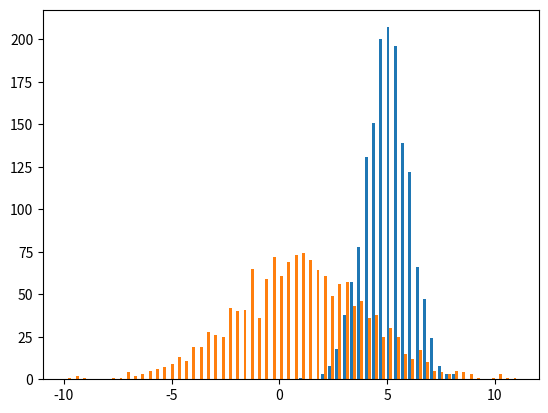

This chart was generated by the following Python code:
""" module summary """

import time
import numpy as np
from numpy.typing import NDArray
import matplotlib.pyplot as plt


####  Point-to-point distance functions  ##########
def euclidean_dist(a: NDArray[np.float64], b: NDArray[np.float64]) -> np.float64:
    """ [redacted]

    Args:
        a (NDArray[np.float64]): N-dimensional point A
        b (NDArray[np.float64]): N-dimensional point B

    Returns:
        np.float64: euclidean distance between points A and B
    """
    c = np.sqrt(np.sum((b - a) ** 2))
    return c


def cosine_similarity(a: NDArray[np.float64], b: NDArray[np.float64]) -> np.float64:
    """ [redacted]

    Args:
        a (NDArray[np.float64]): N-dimensional vector/point A
        b (NDArray[np.float64]): N-dimensional vector/point B

    Returns:
        np.float64: euclidean distance between points A and B
    """
    magnitude_a = np.sqrt(np.sum(a**2))
    magnitude_b = np.sqrt(np.sum(b**2))
    csim = np.dot(a, b) / (magnitude_a * magnitude_b)
    return csim


def manhattan_dist(a: NDArray[np.float64], b: NDArray[np.float64]) -> np.float64:
    """ [redacted]

    Args:
        a (NDArray[np.float64]): N-dimensional point A
        b (NDArray[np.float64]): N-dimensional point B

    Returns:
        np.float64: manhattan distance between points A and B
    """
    mand = np.sum(np.abs(b - a))
    return mand


def minkowski_dist(
    a: NDArray[np.float64], b: NDArray[np.float64], p: float
) -> np.float64:
    """ [redacted]

    Args:
        a (NDArray[np.float64]): N-dimensional point A
        b (NDArray[np.float64]): N-dimensional point A=B
        p (float): pth root

    Returns:
        np.float64: p-th root minkowski distance between points A and B
    """
    mink = np.sum(np.abs(b - a) ** p) ** (1 / p)
    return mink


####  Point-to-distribution distance functions  ##########
def mahalinobis_dist(
    y: NDArray[np.float64], x: NDArray[np.float64], sqrt_calc: bool = True
) -> np.float64:
    """ [redacted]

    Args:
        y (NDArray[np.float64]): N-dimensional point
        x (NDArray[np.float64]): N-dimensional target cluster of points

    Returns:
        float: mahalinobis distance of point y to distribution x (exponent of multivariate gaussian)
    """
    mu = np.mean(x, axis=0)
    dist = ((y - mu) @ np.linalg.pinv(np.cov(x.T))) @ (y - mu).T
    if not sqrt_calc:
        return dist
    return np.sqrt(dist)


####  Distribution-to-distribution distance functions  ##########
def pearson_correlation(p: NDArray[np.float64], q: NDArray[np.float64]) -> np.float64:
    """pearson correlation between distributions

    Args:
        p (NDArray[np.float64]): array p
        q (NDArray[np.float64]): array q

    Returns:
        np.float64: pearson correlation between normalized p and q
    """
    return np.corrcoef(p / np.sum(p), q / np.sum(q))[0, 1]


def kl_divergence(p: NDArray[np.float64], q: NDArray[np.float64]) -> np.float64:
    """ [redacted]

    Args:
        p (NDArray[np.float64]): PMF of distribution p
        q (NDArray[np.float64]): PMF of distribution q

    Returns:
        np.float64:  KL divergence KL(p||q)
    """
    epsilon = 1e-12
    p = np.abs(p) + epsilon
    q = np.abs(q) + epsilon
    return np.sum(p * (np.log(p) - np.log(q)))


####  Distribution-to-distribution distance functions  ##########
def kl_div_bidirectional(p: NDArray[np.float64], q: NDArray[np.float64]) -> np.float64:
    """ [redacted]

    Args:
        p (NDArray[np.float64]): PMF of distribution p
        q (NDArray[np.float64]): PMF of distribution q

    Returns:
        np.float64: Jeffreys bi-directional KL divergence KL(p||q) + KL(q||p)
    """
    epsilon = 1e-12
    p = np.abs(p) + epsilon
    q = np.abs(q) + epsilon
    jeffreys = np.sum(p * (np.log(p) - np.log(q)) + q * (np.log(q) - np.log(p)))
    return jeffreys


def kl_div_gaussian1d(mu1: float, v1: float, mu2: float, v2: float) -> float:
    """ [redacted]

    Args:
        mu1 (float): _description_
        v1 (float): _description_
        mu2 (float): _description_
        v2 (float): _description_

    Returns:
        float: _description_
    """
    return np.log(v2 / v1) + ((v1 + (mu1 - mu2) ** 2) / (2 * v2)) - 0.5


def kl_div_gaussian1d_bidirectional(
    mu1: float, v1: float, mu2: float, v2: float
) -> float:
    """ [redacted]

    Args:
        mu1 (float): _description_
        v1 (float): _description_
        mu2 (float): _description_
        v2 (float): _description_

    Returns:
        float: _description_
    """
    jeffreys = kl_div_gaussian1d(mu1=mu1, v1=v1, mu2=mu2, v2=v2) + kl_div_gaussian1d(
        mu1=mu2, v1=v2, mu2=mu1, v2=v1
    )
    return jeffreys


def bhattacharyya_dist(mu1: float, v1: float, mu2: float, v2: float) -> float:
    """ [redacted]
    Args:
        mu1 (float): mean of distribution 1
        v1 (float): variance of distribution 1
        mu2 (float): mean of distribution 2
        v2 (float): variance of distribution 2

    Returns:
        float: Bhattacharyya distance
    """
    part1 = 0.25 * np.log(0.25 * (v1 / v2 + v2 / v1 + 2))
    part2 = 0.25 * (((mu1 - mu2) ** 2) / (v1 + v2))
    return part1 + part2


def fisher_dist(mu1: float, v1: float, mu2: float, v2: float) -> float:
    """ [redacted]
        Note: Be aware that fisher_dist always = 0 if means are same,
        whereas bhat_dist only = 0 when means and vaiances are same.

    Args:
        mu1 (float): mean of distribution 1
        v1 (float): variance of distribution 1
        mu2 (float): mean of distribution 2
        v2 (float): variance of distribution 2

    Returns:
        float: Fisher distance

    """
    fish = ((mu1 - mu2) ** 2) / (v1 + v2)
    return fish


def entropy(hist1: NDArray[np.float64]) -> np.float64:
    """ [redacted]

    Args:
        hist1 (NDArray[np.float64]): an N-D histogram or PMF

    Returns:
        np.float64: entropy of the ditribution
    """
    hist1 = hist1 / np.sum(hist1)
    nz_probs = [-p * np.log(p) for p in hist1 if p > 1e-12]
    entrp = np.sum(nz_probs)
    return entrp


def minmax_scaling(
    data: NDArray[np.float64], max_val: float = 255
) -> NDArray[np.float64]:
    """_summary_

    Args:
        data (NDArray[np.float64]): N-D data
        max_val (float, optional): max desired output value. Defaults to 255.

    Returns:
        NDArray[np.float64]: data min-max scaled in range [0, max_val]
    """
    return max_val * (data - data.min) / (data.max - data.min)


# returns joint histogram of 2 image sections
def joint_histogram_2d(
    patch1: NDArray[np.float64], patch2: NDArray[np.float64], bins: float = 255.0
) -> NDArray[np.float64]:
    """Computes joint histogram of 2 image sections/patches
    Args:
        img1 (NDArray[np.float64]): image patch 1
        img2 (NDArray[np.float64]): image patch 2
        bins (float): number of bins
    Returns:
        NDArray[np.float64]: joint_histogram
    """
    patch1 = minmax_scaling(patch1, max_val=bins).astype(np.uint8)
    patch2 = minmax_scaling(patch2, max_val=bins).astype(np.uint8)

    joint_histogram = np.zeros(bins, bins)
    for i in range(patch1.shape[0]):
        for j in range(patch1.shape[1]):
            joint_histogram[patch2[i, j], patch1[i, j]] += 1
    return joint_histogram


def mutual_info(image1: NDArray[np.float64], image2: NDArray[np.float64]) -> float:
    """_summary_

    Args:
        image1 (NDArray[np.float64]): image/patch
        image2 (NDArray[np.float64]): another image/patch for comparison

    Returns:
        float: mutual information between the two images/patches
    """
    joint_hist = joint_histogram_2d(image1, image2)
    joint_entropy = entropy(joint_hist)
    hist1 = np.sum(joint_hist, axis=0)
    hist2 = np.sum(joint_hist, axis=1)
    entropy1 = entropy(hist1)
    entropy2 = entropy(hist2)
    mut_info = entropy1 + entropy2 - joint_entropy
    return mut_info


# TODO: Other Dist to Dist options for later
# ===========================================
# >> hellenger pmfs
# >> hellinger 2 normals
# >> renyi div pmfs - kl and shannon are renyi, a=1: special because it is only at a=1
#                     that the chain rule of conditional probability holds exactly.
# >> energy distance
# >> total variation, or statistical dist


def main() -> None:
    """_summary_

    Returns:
        _type_: _description_
    """
    point1 = np.array([3.25, 9.1, -2.7])
    point2 = np.array([-5.1, 0.95, 1.42])
    cluster1 = [5, 9, 3] + 1 * np.random.randn(1500, 3)
    cluster2 = [1, 1, 0] + 3 * np.random.randn(1500, 3)
    c1_1d = cluster1[:, 0]
    c2_1d = cluster2[:, 0]
    mu_a = np.mean(c1_1d)
    var_a = np.var(c1_1d)
    mu_b = np.mean(c2_1d)
    var_b = np.var(c2_1d)

    dists, _, _ = plt.hist([c1_1d, c2_1d], bins=62)
    # plt.show()

    distr_a = dists[0] / np.sum(dists[0])
    distr_b = dists[1] / np.sum(dists[1])

    print("\n  Point to point distances:")
    print(f"{cosine_similarity(point1, point2) = :.7f}")
    print(f"{manhattan_dist(point1, point2) = :.7f}")
    print(f"{euclidean_dist(point1, point2) = :.7f}")
    print(f"{minkowski_dist(point1, point2, 7) = :.7f}\n")

    print("\n  Point to cluster distances:")
    print(f"{mahalinobis_dist(point1, cluster1, sqrt_calc=False) = :.7f}")
    print(f"{mahalinobis_dist(point1, cluster2, sqrt_calc=False) = :.7f}\n")

    print("\n  Cluster to cluster distances:")
    print(f"{fisher_dist(mu_a, var_a, mu_b, var_b) = :.7f}")
    print(f"{bhattacharyya_dist(mu_a, var_a, mu_b, var_b) = :.3f}")
    print(f"{kl_divergence(distr_a, distr_b) = :.3f}")
    print(f"{kl_div_gaussian1d(mu_a, var_a, mu_b, var_b) = :.3f}\n")

    # plt.figure()
    # plt.scatter(cluster1[:, 0], cluster1[:, 1])
    # plt.scatter(cluster2[:, 0], cluster2[:, 1])
    # plt.show()


if __name__ == "__main__":
    t0 = time.time()
    main()
    print(f"Program took {time.time() - t0:.3f} seconds")
